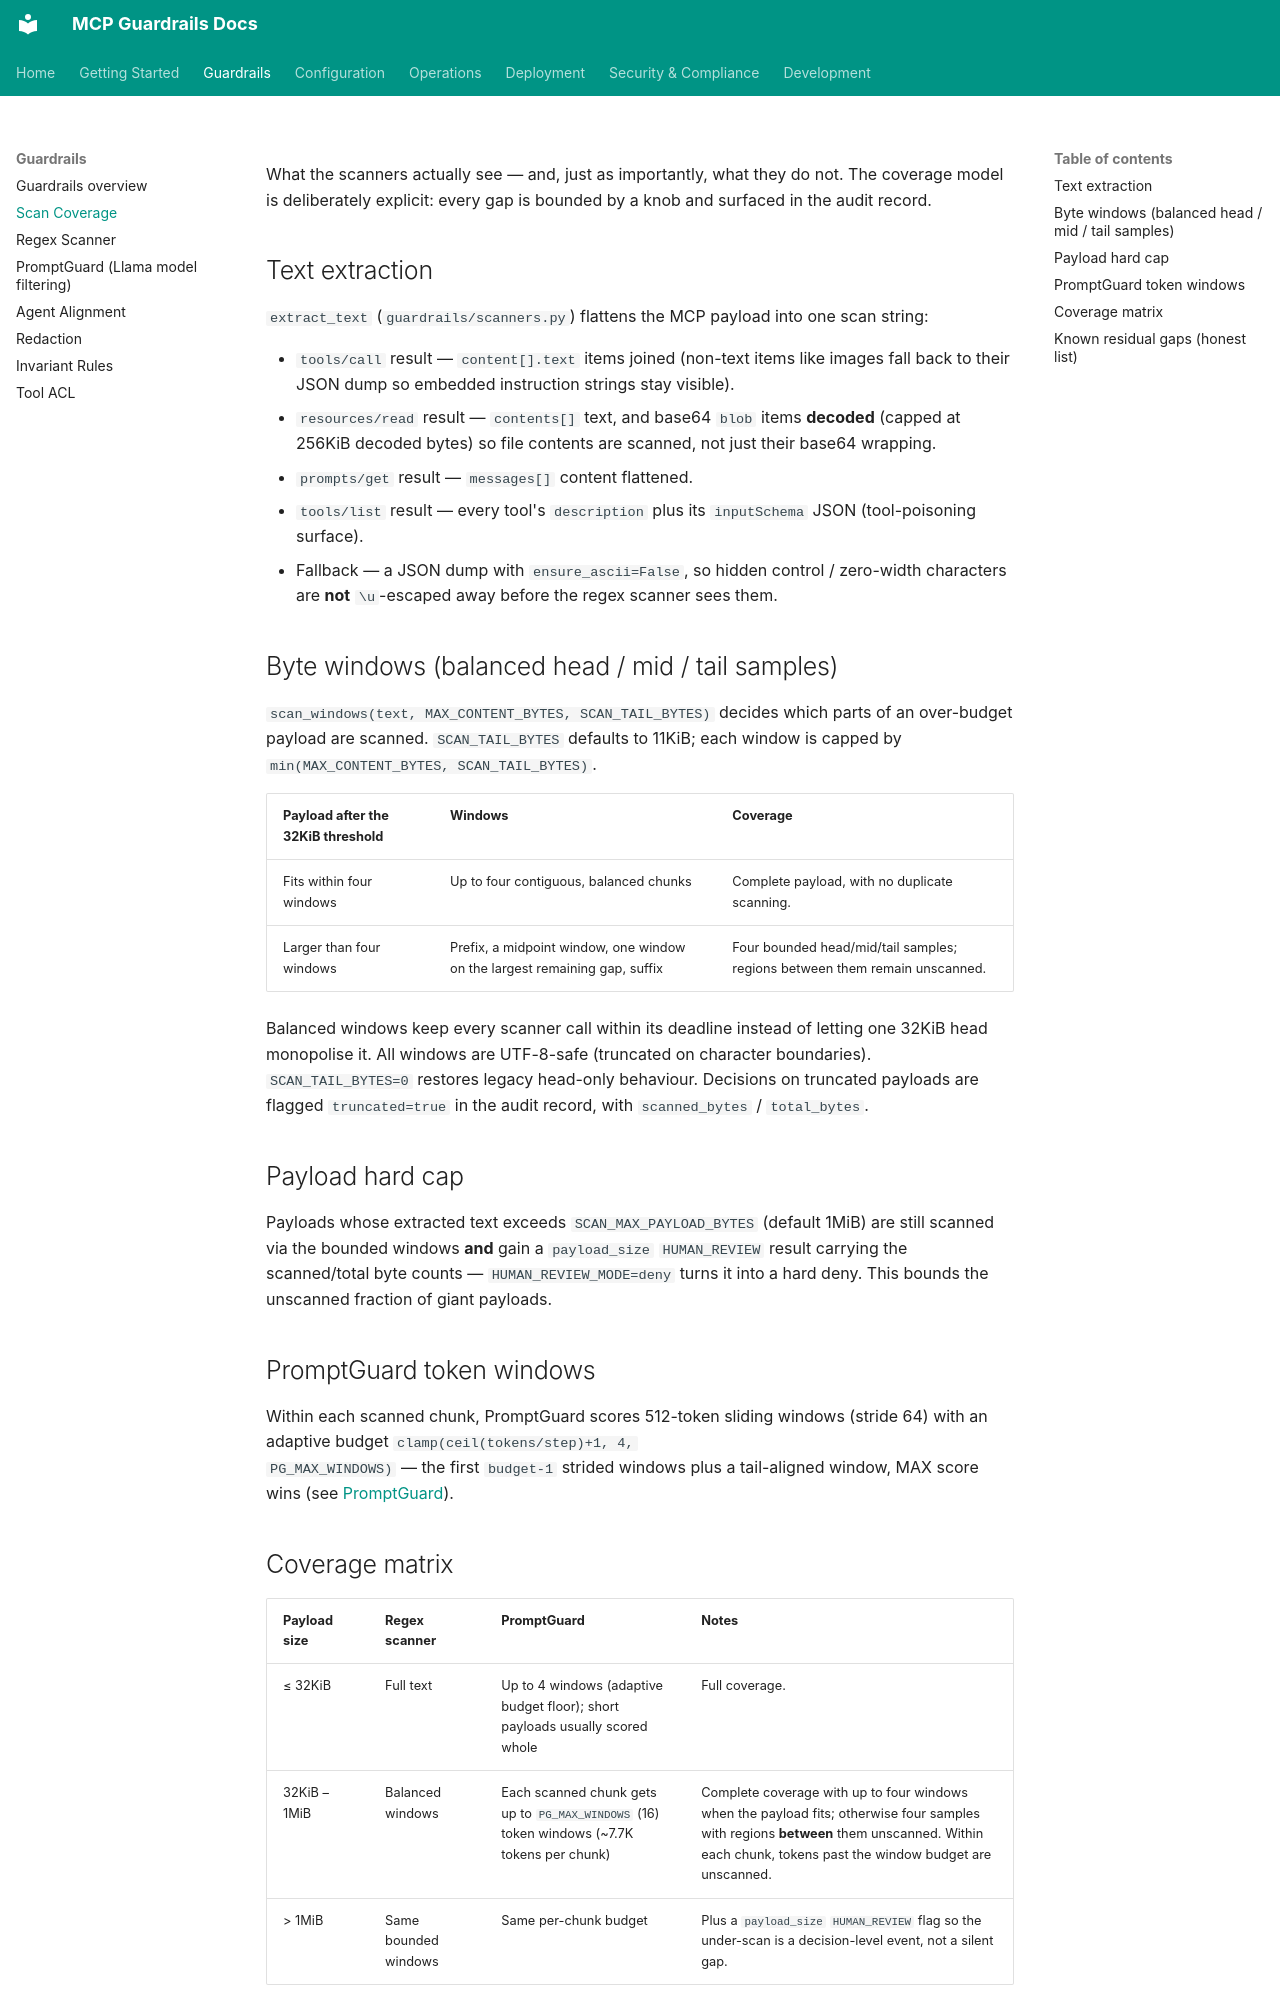

repository: soulwhisper/mcp-guardrails · page: guardrails/scan-coverage/index.html · generator: mkdocs

# Scan coverage

What the scanners actually see — and, just as importantly, what they do not.
The coverage model is deliberately explicit: every gap is bounded by a knob
and surfaced in the audit record.

## Text extraction

`extract_text` (`guardrails/scanners.py`) flattens the MCP payload into one
scan string:

- `tools/call` result — `content[].text` items joined (non-text items like
  images fall back to their JSON dump so embedded instruction strings stay
  visible).
- `resources/read` result — `contents[]` text, and base64 `blob` items
  **decoded** (capped at 256KiB decoded bytes) so file contents are scanned,
  not just their base64 wrapping.
- `prompts/get` result — `messages[]` content flattened.
- `tools/list` result — every tool's `description` plus its `inputSchema`
  JSON (tool-poisoning surface).
- Fallback — a JSON dump with `ensure_ascii=False`, so hidden control /
  zero-width characters are **not** `\u`-escaped away before the regex
  scanner sees them.

## Byte windows (balanced head / mid / tail samples)

`scan_windows(text, MAX_CONTENT_BYTES, SCAN_TAIL_BYTES)` decides which parts
of an over-budget payload are scanned. `SCAN_TAIL_BYTES` defaults to 11KiB;
each window is capped by `min(MAX_CONTENT_BYTES, SCAN_TAIL_BYTES)`.

| Payload after the 32KiB threshold | Windows | Coverage |
| --- | --- | --- |
| Fits within four windows | Up to four contiguous, balanced chunks | Complete payload, with no duplicate scanning. |
| Larger than four windows | Prefix, a midpoint window, one window on the largest remaining gap, suffix | Four bounded head/mid/tail samples; regions between them remain unscanned. |

Balanced windows keep every scanner call within its deadline instead of
letting one 32KiB head monopolise it. All windows are UTF-8-safe (truncated on
character boundaries). `SCAN_TAIL_BYTES=0` restores legacy head-only
behaviour. Decisions on truncated payloads are flagged `truncated=true` in
the audit record, with `scanned_bytes` / `total_bytes`.

## Payload hard cap

Payloads whose extracted text exceeds `SCAN_MAX_PAYLOAD_BYTES` (default
1MiB) are still scanned via the bounded windows **and** gain a `payload_size`
`HUMAN_REVIEW` result carrying the scanned/total byte counts —
`HUMAN_REVIEW_MODE=deny` turns it into a hard deny. This bounds the
unscanned fraction of giant payloads.

## PromptGuard token windows

Within each scanned chunk, PromptGuard scores 512-token sliding windows
(stride 64) with an adaptive budget `clamp(ceil(tokens/step)+1, 4,
PG_MAX_WINDOWS)` — the first `budget-1` strided windows plus a tail-aligned
window, MAX score wins (see [PromptGuard](promptguard.md)).

## Coverage matrix

| Payload size | Regex scanner | PromptGuard | Notes |
| --- | --- | --- | --- |
| ≤ 32KiB | Full text | Up to 4 windows (adaptive budget floor); short payloads usually scored whole | Full coverage. |
| 32KiB – 1MiB | Balanced windows | Each scanned chunk gets up to `PG_MAX_WINDOWS` (16) token windows (~7.7K tokens per chunk) | Complete coverage with up to four windows when the payload fits; otherwise four samples with regions **between** them unscanned. Within each chunk, tokens past the window budget are unscanned. |
| > 1MiB | Same bounded windows | Same per-chunk budget | Plus a `payload_size` `HUMAN_REVIEW` flag so the under-scan is a decision-level event, not a silent gap. |
